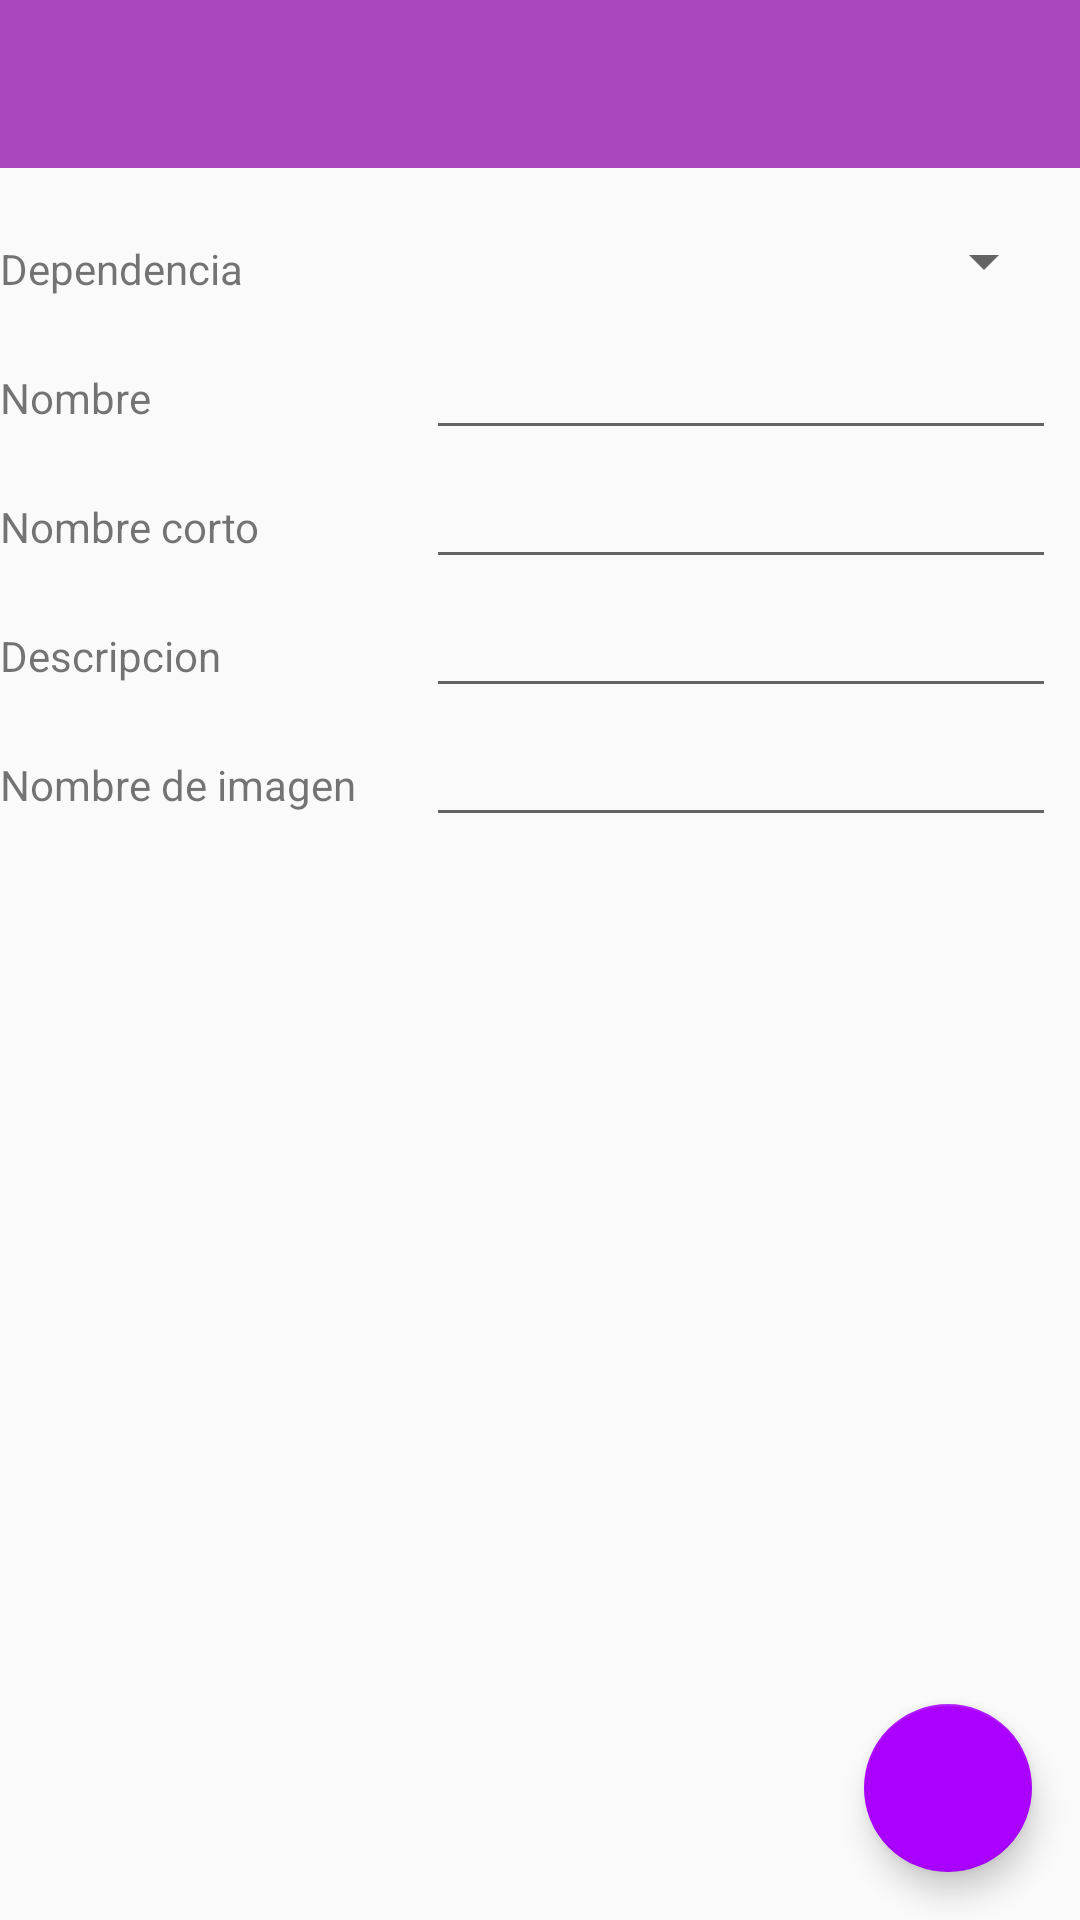

Write the Android layout XML for this screen, with the resource values it uses.
<!-- AndroidManifest.xml: application theme AppTheme -->
<!-- res/layout/activity_add_edit_delete_sector.xml -->
<?xml version="1.0" encoding="utf-8"?>
<android.support.constraint.ConstraintLayout xmlns:android="http://schemas.android.com/apk/res/android"
    xmlns:app="http://schemas.android.com/apk/res-auto"
    xmlns:tools="http://schemas.android.com/tools"
    android:layout_width="match_parent"
    android:layout_height="match_parent"
    tools:context="com.example.inventoryfragmentcontentprovider.ui.sector.view.AddEditDeleteSectorActivity">

    <android.support.v7.widget.Toolbar
        android:id="@+id/toolbar"
        android:layout_width="match_parent"
        android:layout_height="wrap_content"
        android:background="?attr/colorPrimary"
        android:minHeight="?attr/actionBarSize"
        android:theme="?attr/actionBarTheme"
        app:layout_constraintEnd_toEndOf="parent"
        app:layout_constraintStart_toStartOf="parent"
        app:layout_constraintTop_toTopOf="parent" />

    <TextView
        android:id="@+id/txvDependencia"
        android:layout_width="wrap_content"
        android:layout_height="wrap_content"
        android:layout_marginTop="24dp"
        android:text="Dependencia"
        app:layout_constraintTop_toBottomOf="@+id/toolbar"
        tools:layout_editor_absoluteX="16dp" />

    <TextView
        android:id="@+id/txvNombre"
        android:layout_width="wrap_content"
        android:layout_height="wrap_content"
        android:layout_marginTop="24dp"
        android:text="Nombre"
        app:layout_constraintStart_toStartOf="@+id/txvDependencia"
        app:layout_constraintTop_toBottomOf="@+id/txvDependencia" />

    <TextView
        android:id="@+id/txvNombreCorto"
        android:layout_width="wrap_content"
        android:layout_height="wrap_content"
        android:layout_marginTop="24dp"
        android:text="Nombre corto"
        app:layout_constraintStart_toStartOf="@+id/txvNombre"
        app:layout_constraintTop_toBottomOf="@+id/txvNombre" />

    <TextView
        android:id="@+id/txvDescripcion"
        android:layout_width="wrap_content"
        android:layout_height="wrap_content"
        android:layout_marginTop="24dp"
        android:text="Descripcion"
        app:layout_constraintStart_toStartOf="@+id/txvNombreCorto"
        app:layout_constraintTop_toBottomOf="@+id/txvNombreCorto" />

    <TextView
        android:id="@+id/txvImageName"
        android:layout_width="wrap_content"
        android:layout_height="wrap_content"
        android:layout_marginTop="24dp"
        android:text="Nombre de imagen"
        app:layout_constraintStart_toStartOf="@+id/txvDescripcion"
        app:layout_constraintTop_toBottomOf="@+id/txvDescripcion" />

    <Spinner
        android:id="@+id/spnDependencias"
        android:layout_width="225dp"
        android:layout_height="wrap_content"
        android:layout_marginEnd="8dp"
        app:layout_constraintBottom_toBottomOf="@+id/txvDependencia"
        app:layout_constraintEnd_toEndOf="parent" />

    <EditText
        android:id="@+id/edtNombre"
        android:layout_width="wrap_content"
        android:layout_height="wrap_content"
        android:layout_marginEnd="8dp"
        android:ems="10"
        android:inputType="textPersonName"
        app:layout_constraintBaseline_toBaselineOf="@+id/txvNombre"
        app:layout_constraintEnd_toEndOf="parent" />

    <EditText
        android:id="@+id/edtNombreCorto"
        android:layout_width="wrap_content"
        android:layout_height="wrap_content"
        android:layout_marginEnd="8dp"
        android:ems="10"
        android:inputType="textPersonName"
        app:layout_constraintBaseline_toBaselineOf="@+id/txvNombreCorto"
        app:layout_constraintEnd_toEndOf="parent" />

    <EditText
        android:id="@+id/edtDescripcion"
        android:layout_width="wrap_content"
        android:layout_height="wrap_content"
        android:layout_marginEnd="8dp"
        android:ems="10"
        android:inputType="textPersonName"
        app:layout_constraintBaseline_toBaselineOf="@+id/txvDescripcion"
        app:layout_constraintEnd_toEndOf="parent" />

    <EditText
        android:id="@+id/edtImageName"
        android:layout_width="wrap_content"
        android:layout_height="wrap_content"
        android:layout_marginEnd="8dp"
        android:ems="10"
        android:inputType="textPersonName"
        app:layout_constraintBaseline_toBaselineOf="@+id/txvImageName"
        app:layout_constraintEnd_toEndOf="parent" />

    <android.support.design.widget.FloatingActionButton
        android:id="@+id/fab"
        android:layout_width="wrap_content"
        android:layout_height="wrap_content"
        android:layout_marginBottom="16dp"
        android:layout_marginEnd="16dp"
        android:clickable="true"
        app:layout_constraintBottom_toBottomOf="parent"
        app:layout_constraintEnd_toEndOf="parent"
        app:srcCompat="@drawable/ic_action_add" />
</android.support.constraint.ConstraintLayout>
<!-- resources referenced by this layout -->
<resources>
  <style name="AppTheme" parent="Theme.AppCompat.Light.NoActionBar">
          
          <item name="colorPrimary">@color/colorPrimary</item>
          <item name="colorPrimaryDark">@color/colorPrimaryDark</item>
          <item name="colorAccent">@color/colorAccent</item>
          
          <item name="windowActionModeOverlay">true</item>
          
          <item name="actionModeStyle">@style/Widget.ActionMode</item>
      </style>
  <color name="colorPrimary">#ab47bc</color>
  <color name="colorPrimaryDark">#790e8b</color>
  <color name="colorAccent">#aa00ff</color>
  <style name="Widget.ActionMode" parent="Widget.AppCompat.ActionBar">
          <item name="actionModeBackground">@color/background_action_mode</item>
          <item name="android:actionModeBackground">@color/background_action_mode</item>
          <item name="background">@color/background_action_mode</item>
          <item name="android:background">@color/background_action_mode</item>
          <item name="android:titleTextStyle">@style/Widget.ActionMode.TitleTextStyle</item>
          <item name="titleTextStyle">@style/Widget.ActionMode.TitleTextStyle</item>
      </style>
  <color name="background_action_mode">#ab47bc</color>
  <style name="Widget.ActionMode.TitleTextStyle" parent="TextAppearance.AppCompat.Widget.ActionMode.Title">
          <item name="android:textColor">@android:color/white</item>
      </style>
</resources>
